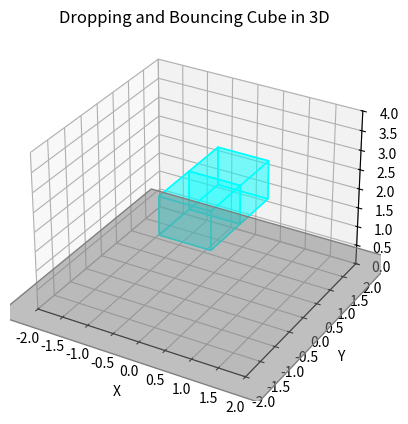

Source code (Python):
import numpy as np
import random
import matplotlib.pyplot as plt
from mpl_toolkits.mplot3d.art3d import Poly3DCollection
import matplotlib.animation as animation

# Constants
g = np.array([0.0, 0.0, -9.81])  # Gravity
dt = 0.0001
k = 1000.0  # Spring constant
L0 = 1.0  # Rest length of the spring
damping = 0.75  # Damping constant
mu_s = 1.0  # Static friction coefficient
mu_k = 0.8  # Kinetic friction coefficient
half_L0 = L0/2
drop_height = 2.0
omega = 2*np.pi*2 # frequency of breathing
times_of_simulation = 10000
mutation_range_k = [1000, 1200]
mutation_range_b = [0.2, 0.3]
mutation_range_c = [0, 2*np.pi*0.1]
mutation_probability = 0.2
crossover_probability = 0.5
population_size = 2
generations = 2
new_mass_spring_num = 5

class Mass:
    def __init__(self, p, v, m=0.1):
        self.m = m
        self.p = np.array(p)
        self.v = np.array(v)
        self.a = np.zeros(3,dtype=float)
        self.f = np.zeros(3,dtype=float)

class Spring:
    def __init__(self, L0, k, m1, m2):
        self.L0 = L0
        self.k = k
        self.m1 = m1
        self.m2 = m2

class Individual:
    def __init__(self):
        masses = [
            Mass([-half_L0, -half_L0, -half_L0 + drop_height], [0.0, 0.0, 0.0]),  # 0
            Mass([half_L0, -half_L0, -half_L0 + drop_height], [0.0, 0.0, 0.0]),   # 1
            Mass([-half_L0, -half_L0, half_L0 + drop_height], [0.0, 0.0, 0.0]),   # 2
            Mass([half_L0, -half_L0, half_L0 + drop_height], [0.0, 0.0, 0.0]),    # 3
            Mass([-half_L0, half_L0, -half_L0 + drop_height], [0.0, 0.0, 0.0]),   # 4
            Mass([half_L0, half_L0, -half_L0 + drop_height], [0.0, 0.0, 0.0]),    # 5
            Mass([-half_L0, half_L0, half_L0 + drop_height], [0.0, 0.0, 0.0]),    # 6
            Mass([half_L0, half_L0, half_L0 + drop_height], [0.0, 0.0, 0.0]),      # 7
            Mass([-half_L0, half_L0 + L0, -half_L0 + drop_height], [0.0, 0.0, 0.0]),  # 8
            Mass([half_L0, half_L0 + L0, -half_L0 + drop_height], [0.0, 0.0, 0.0]),   # 9
            Mass([-half_L0, half_L0 + L0, half_L0 + drop_height], [0.0, 0.0, 0.0]),   # 10
            Mass([half_L0, half_L0 + L0, half_L0 + drop_height], [0.0, 0.0, 0.0]),    # 11
        ]
        short_diag_length = np.sqrt(2 * L0**2)
        long_diag_length = np.sqrt(3 * L0**2)

        springs = [
            Spring(L0, k, masses[0], masses[1]),  # Base square
            Spring(L0, k, masses[1], masses[3]),
            Spring(L0, k, masses[3], masses[2]),
            Spring(L0, k, masses[2], masses[0]),
            Spring(L0, k, masses[4], masses[5]),  # Top square
            Spring(L0, k, masses[5], masses[7]),
            Spring(L0, k, masses[7], masses[6]),
            Spring(L0, k, masses[6], masses[4]),
            Spring(L0, k, masses[0], masses[4]),  # Vertical edges
            Spring(L0, k, masses[1], masses[5]),
            Spring(L0, k, masses[2], masses[6]),
            Spring(L0, k, masses[3], masses[7]),
            Spring(short_diag_length, k, masses[0], masses[3]),
            Spring(short_diag_length, k, masses[1], masses[2]),
            Spring(short_diag_length, k, masses[4], masses[7]),
            Spring(short_diag_length, k, masses[5], masses[6]),
            Spring(short_diag_length, k, masses[0], masses[5]),
            Spring(short_diag_length, k, masses[1], masses[4]),
            Spring(short_diag_length, k, masses[2], masses[7]),
            Spring(short_diag_length, k, masses[3], masses[6]),
            Spring(short_diag_length, k, masses[1], masses[7]),
            Spring(short_diag_length, k, masses[0], masses[6]),
            Spring(short_diag_length, k, masses[3], masses[5]),
            Spring(short_diag_length, k, masses[2], masses[4]),
            Spring(long_diag_length, k, masses[0], masses[7]),
            Spring(long_diag_length, k, masses[1], masses[6]),
            Spring(long_diag_length, k, masses[2], masses[5]),
            Spring(long_diag_length, k, masses[3], masses[4]),
            Spring(L0, k, masses[8], masses[9]), 
            Spring(L0, k, masses[9], masses[11]),
            Spring(L0, k, masses[11], masses[10]),
            Spring(L0, k, masses[10], masses[8]),
            Spring(L0, k, masses[6], masses[10]),
            Spring(L0, k, masses[7], masses[11]),
            Spring(L0, k, masses[4], masses[8]),
            Spring(L0, k, masses[5], masses[9]),
            Spring(short_diag_length, k, masses[6], masses[11]),
            Spring(short_diag_length, k, masses[7], masses[10]),
            Spring(short_diag_length, k, masses[4], masses[9]),
            Spring(short_diag_length, k, masses[5], masses[8]),
            Spring(short_diag_length, k, masses[4], masses[10]),
            Spring(short_diag_length, k, masses[5], masses[11]),
            Spring(short_diag_length, k, masses[6], masses[8]),
            Spring(short_diag_length, k, masses[7], masses[9]),
            Spring(short_diag_length, k, masses[9], masses[10]),
            Spring(short_diag_length, k, masses[8], masses[11]),
            Spring(long_diag_length, k, masses[6], masses[9]),
            Spring(long_diag_length, k, masses[7], masses[8]),
            Spring(long_diag_length, k, masses[4], masses[11]),
            Spring(long_diag_length, k, masses[5], masses[10])
        ]
        self.masses = masses
        self.springs = springs
        self.a_dict = {}
        for spring in springs:
            self.a_dict[spring] = spring.L0
        self.b_dict = {spring:0.0 for spring in springs}
        self.c_dict = {spring:0.0 for spring in springs}
        self.k_dict = {spring:k for spring in springs}

    def set_b_dict(self, b_dict):
        self.b_dict = b_dict
    
    def set_c_dict(self, c_dict):
        self.c_dict = c_dict

    def set_k_dict(self, k_dict):
        self.k_dict = k_dict

    def add_mass(self, mass):
        self.masses.append(mass)
    
    def add_spring(self, spring):
        self.springs.append(spring)
        self.a_dict[spring] = spring.L0
        self.b_dict[spring] = 0.0
        self.c_dict[spring] = 0.0
        self.k_dict[spring] = k

def add_random_mass(individual):
    # Add a random mass to the individual
    new_mass = Mass(np.random.rand(3), np.random.rand(3))
    individual.add_mass(new_mass)
    random_masses = random.sample(individual.masses, new_mass_spring_num)
    for mass in random_masses:
        distance = np.linalg.norm(new_mass.p - mass.p)
        new_spring = Spring(distance, k, new_mass, mass)
        individual.add_spring(new_spring)

def get_cube_faces(masses):
    return [
        [masses[0].p, masses[1].p, masses[5].p, masses[4].p],  # Bottom face
        [masses[2].p, masses[3].p, masses[7].p, masses[6].p],  # Top face
        [masses[0].p, masses[1].p, masses[3].p, masses[2].p],  # Front face
        [masses[0].p, masses[4].p, masses[6].p, masses[2].p],  # Left face
        [masses[1].p, masses[5].p, masses[7].p, masses[3].p],   # Right face
        [masses[6].p, masses[7].p, masses[11].p, masses[10].p],
        [masses[7].p, masses[11].p, masses[9].p, masses[5].p],
        [masses[5].p, masses[9].p, masses[8].p, masses[4].p],
        [masses[4].p, masses[8].p, masses[10].p, masses[6].p],
        [masses[9].p, masses[11].p, masses[10].p, masses[8].p],
        [masses[6].p, masses[7].p, masses[5].p, masses[4].p]
    ]

def get_floor_tile():
    floor_size = 2.5
    return [[-floor_size, -floor_size, 0], 
            [floor_size, -floor_size, 0], 
            [floor_size, floor_size, 0], 
            [-floor_size, floor_size, 0]]

t = 0
def simulation_step(masses, springs, dt, a_dict, b_dict, c_dict, k_dict):
    global t
    t += dt

    # Reset forces on each mass
    for mass in masses:
        mass.f = np.zeros(3, dtype=float)
        mass.f += mass.m * g  # Gravity

    # Calculate spring forces
    for spring in springs:
        a = a_dict[spring]
        b = b_dict[spring]
        c = c_dict[spring]
        spring.k = k_dict[spring]
        spring.L0 = a + b*np.sin(omega*t+c) 

        delta_p = spring.m1.p - spring.m2.p
        delta_length = np.linalg.norm(delta_p)
        if delta_length == 0:
            direction = np.zeros(3, dtype=float)
        else:
            direction = delta_p / delta_length
        force_magnitude = spring.k * (delta_length - spring.L0)
        force = force_magnitude * direction

        # Apply spring force to masses
        spring.m1.f -= force
        spring.m2.f += force

    # tally friction
    for mass in masses:
        if mass.p[2] > 0:
            continue
        F_n = mass.m * g[2]
        F_H = np.linalg.norm(mass.f[:2])
        direction = mass.f[:2] / F_H
        if F_n < 0:
            if F_H<=-mu_s*F_n:
                mass.f[:2] = np.zeros(2)
                print("static friction, ", mass.f)
            else:
                mass.f[:2] += -abs(mu_k*F_n)*direction
                print("kinetic friction, ", mass.f)

    # Update positions and velocities for each mass
    for mass in masses:
        mass.a = mass.f / mass.m
        mass.v += mass.a * dt
        mass.p += mass.v * dt

        # Simple collision with the ground
        if mass.p[2] < 0:
            mass.p[2] = 0
            mass.v[2] = -damping * mass.v[2]  # Some damping on collision


# Visualization setup
fig = plt.figure()
ax = fig.add_subplot(111, projection='3d')

I = Individual()
add_random_mass(I)
masses = I.masses
springs = I.springs
a_dict = I.a_dict
b_dict = I.b_dict
c_dict = I.c_dict
k_dict = I.k_dict

# Initialize 8 points for the cube's vertices
points = [ax.plot([], [], [], 'ro')[0] for _ in range(len(masses))]

# Initialize 12 lines for the springs
lines = [ax.plot([], [], [], 'b-')[0] for _ in range(len(springs))] 
shadows = [ax.plot([], [], [], 'k-')[0] for _ in range(len(springs))] 

cube_faces_collection = Poly3DCollection(get_cube_faces(masses), color='cyan', alpha=0.3)
ax.add_collection3d(cube_faces_collection)

floor_tile_collection = Poly3DCollection([get_floor_tile()], color='gray', alpha=0.5)
ax.add_collection3d(floor_tile_collection)

ax.set_xlim([-2, 2]) 
ax.set_ylim([-2, 2])
ax.set_zlim([0, 4])
ax.set_xlabel('X')
ax.set_ylabel('Y')  
ax.set_zlabel('Z')
ax.set_title('Dropping and Bouncing Cube in 3D')

def init():
    for point in points:
        point.set_data([], [])
        point.set_3d_properties([])
    for line in lines:
        line.set_data([], [])
        line.set_3d_properties([])
    for shadow in shadows:
        shadow.set_data([], [])
        shadow.set_3d_properties([])
    return points + lines + shadows

def animate(i):
    for _ in range(300):
        simulation_step(masses, springs, dt, a_dict, b_dict, c_dict, k_dict)
    
    for mass, point in zip(masses, points):
        x, y, z = mass.p
        point.set_data([x], [y])
        point.set_3d_properties([z])  # Setting the Z value for 3D

    # Update the spring lines
    for spring, line in zip(springs, lines):
        x_data = [spring.m1.p[0], spring.m2.p[0]]
        y_data = [spring.m1.p[1], spring.m2.p[1]]
        z_data = [spring.m1.p[2], spring.m2.p[2]]
        line.set_data(x_data, y_data)
        line.set_3d_properties(z_data)
    
    # Update the shadow lines
    for spring, shadow in zip(springs, shadows):
        x_data = [spring.m1.p[0], spring.m2.p[0]]
        y_data = [spring.m1.p[1], spring.m2.p[1]]
        z_data = [0, 0]
        shadow.set_data(x_data, y_data)
        shadow.set_3d_properties(z_data)
        
    # Update the cube faces
    cube_faces_collection.set_verts(get_cube_faces(masses))

    return points + lines + shadows

ani = animation.FuncAnimation(fig, animate, frames=1000, init_func=init, blit=False, interval=5)

plt.show()